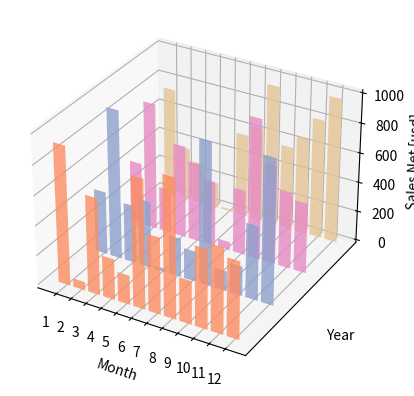

Recreate this plot in Python.
import random 

import numpy as np 
import matplotlib as mpl 
import matplotlib.pyplot as plt 
import matplotlib.dates as mdates 
from mpl_toolkits.mplot3d import Axes3D 

mpl.rcParams['font.size'] = 10 
fig = plt.figure()
ax = fig.add_subplot(111, projection='3d')

for z in [2011, 2012, 2013, 2014]:
    xs = range(1, 13)
    ys = 1000 * np.random.rand(12)

    color = plt.cm.Set2(random.choice(range(plt.cm.Set2.N)))
    ax.bar(xs, ys, zs=z, zdir='y', color=color, alpha=0.8)

ax.xaxis.set_major_locator(mpl.ticker.FixedLocator(xs))
ax.yaxis.set_major_locator(mpl.ticker.FixedLocator(ys))

ax.set_xlabel('Month')
ax.set_ylabel('Year')
ax.set_zlabel('Sales Net [usd]')

plt.show()
